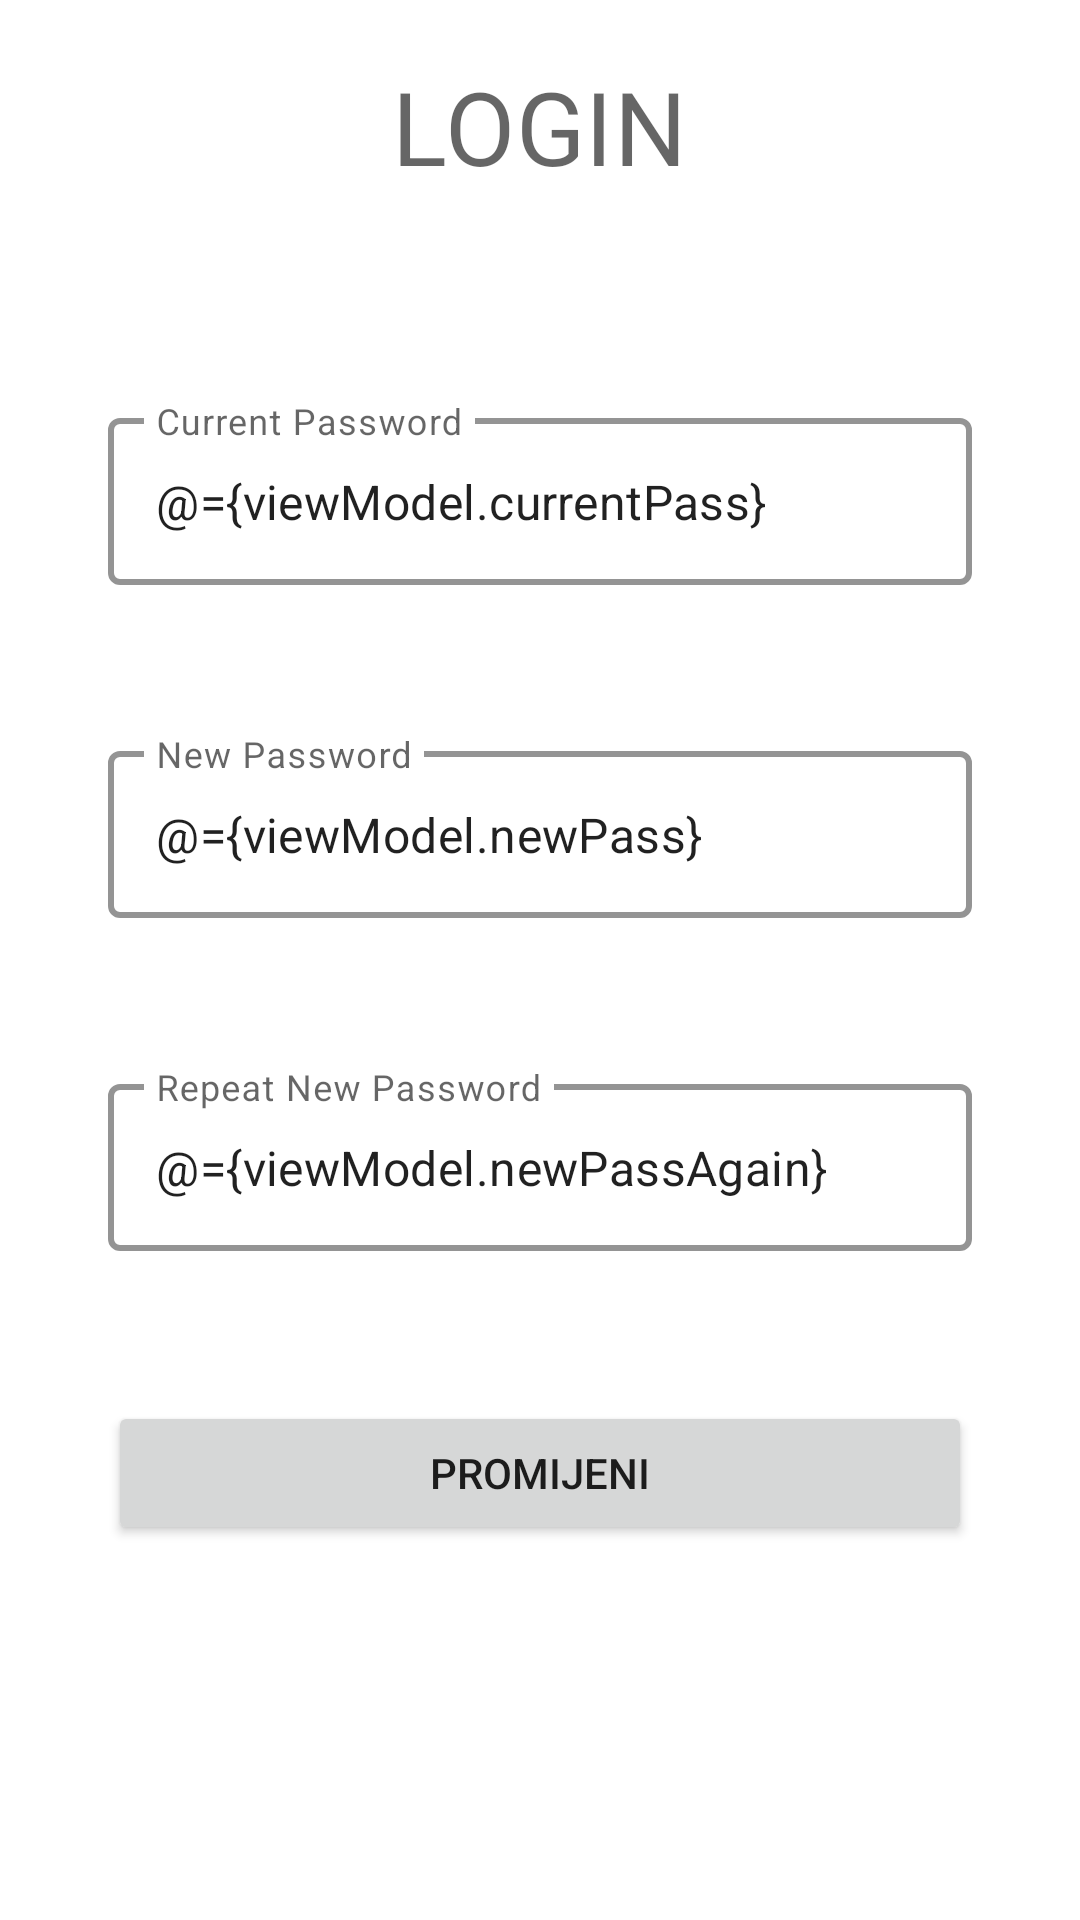

Android layout source for this screen:
<!-- AndroidManifest.xml: application theme Theme.EMpiricomEcampus -->
<!-- res/layout/fragment_change_pass.xml -->
<?xml version="1.0" encoding="utf-8"?>
<layout xmlns:android="http://schemas.android.com/apk/res/android"
    xmlns:app="http://schemas.android.com/apk/res-auto">

    <data>

        <variable
            name="viewModel"
            type="com.example.empiricomecampus.viewmodels.ChangePassViewModel" />
    </data>


    <androidx.constraintlayout.widget.ConstraintLayout
        android:layout_width="match_parent"
        android:layout_height="match_parent">

        <TextView
            android:id="@+id/txtChangePassTitle"
            style="@style/TextAppearance.MaterialComponents.Headline4"
            android:layout_width="wrap_content"
            android:layout_height="wrap_content"
            android:text="@string/login_caps"
            app:layout_constraintBottom_toTopOf="@+id/guideline4"
            app:layout_constraintEnd_toEndOf="parent"
            app:layout_constraintStart_toStartOf="parent"
            app:layout_constraintTop_toTopOf="parent" />

        <androidx.constraintlayout.widget.Guideline
            android:id="@+id/guideline4"
            android:layout_width="wrap_content"
            android:layout_height="wrap_content"
            android:orientation="horizontal"
            app:layout_constraintGuide_begin="84dp" />

        <com.google.android.material.textfield.TextInputLayout
            android:id="@+id/etCurrentPass"
            style="@style/Widget.MaterialComponents.TextInputLayout.OutlinedBox"
            android:layout_width="0dp"
            android:layout_height="wrap_content"
            android:layout_marginTop="50dp"
            android:hint="@string/current_password"
            app:boxStrokeColor="@color/primaryColor"
            app:boxStrokeWidth="2dp"
            app:layout_constraintEnd_toEndOf="parent"
            app:layout_constraintStart_toStartOf="parent"
            app:layout_constraintTop_toBottomOf="@id/guideline4"
            app:layout_constraintWidth_default="percent"
            app:layout_constraintWidth_percent="0.8">

            <com.google.android.material.textfield.TextInputEditText
                android:layout_width="match_parent"
                android:layout_height="wrap_content"
                android:text="@={viewModel.currentPass}"


                />

        </com.google.android.material.textfield.TextInputLayout>


        <com.google.android.material.textfield.TextInputLayout
            android:id="@+id/etNewPass"
            style="@style/Widget.MaterialComponents.TextInputLayout.OutlinedBox"
            android:layout_width="0dp"
            android:layout_height="wrap_content"
            android:layout_marginTop="50dp"
            android:hint="@string/new_password"
            app:boxStrokeColor="@color/primaryColor"
            app:boxStrokeWidth="2dp"
            app:layout_constraintEnd_toEndOf="parent"
            app:layout_constraintStart_toStartOf="parent"
            app:layout_constraintTop_toBottomOf="@id/etCurrentPass"
            app:layout_constraintWidth_default="percent"

            app:layout_constraintWidth_percent="0.8">

            <com.google.android.material.textfield.TextInputEditText
                android:layout_width="match_parent"
                android:layout_height="wrap_content"
                android:text="@={viewModel.newPass}"

                />


        </com.google.android.material.textfield.TextInputLayout>


        <com.google.android.material.textfield.TextInputLayout
            android:id="@+id/etNewPassAgain"
            style="@style/Widget.MaterialComponents.TextInputLayout.OutlinedBox"
            android:layout_width="0dp"
            android:layout_height="wrap_content"
            android:layout_marginTop="50dp"
            android:hint="@string/repeat_new_pass"
            app:boxStrokeColor="@color/primaryColor"
            app:boxStrokeWidth="2dp"
            app:layout_constraintEnd_toEndOf="parent"
            app:layout_constraintStart_toStartOf="parent"
            app:layout_constraintTop_toBottomOf="@id/etNewPass"
            app:layout_constraintWidth_default="percent"

            app:layout_constraintWidth_percent="0.8">

            <com.google.android.material.textfield.TextInputEditText
                android:layout_width="match_parent"
                android:layout_height="wrap_content"
                android:text="@={viewModel.newPassAgain}"

                />


        </com.google.android.material.textfield.TextInputLayout>


        <Button
            android:id="@+id/btnChange"
            android:layout_width="0dp"
            android:layout_height="wrap_content"
            android:layout_marginTop="50dp"
            android:onClick="@{()-> viewModel.changePass()}"
            android:text="@string/promijeni"
            app:layout_constraintEnd_toEndOf="@+id/etNewPassAgain"
            app:layout_constraintStart_toStartOf="@id/etCurrentPass"
            app:layout_constraintTop_toBottomOf="@id/etNewPassAgain"
            app:layout_constraintWidth_default="percent"
            app:layout_constraintWidth_percent="0.8" />


    </androidx.constraintlayout.widget.ConstraintLayout>


</layout>
<!-- resources referenced by this layout -->
<resources>
  <color name="primaryColor" tools:override="true">#ff9538</color>
  <string name="current_password">Current Password</string>
  <string name="login_caps">LOGIN</string>
  <string name="new_password">New Password</string>
  <string name="promijeni">Promijeni</string>
  <string name="repeat_new_pass">Repeat New Password</string>
  <style name="Theme.EMpiricomEcampus" parent="Theme.MaterialComponents.DayNight.NoActionBar">     
          <item name="colorPrimary">@color/primaryColor</item>
          <item name="colorPrimaryVariant">@color/primaryDarkColor</item>
          <item name="colorOnPrimary">@color/primaryTextColor</item>
          
          <item name="colorSecondary">@color/secondaryColor</item>
          <item name="colorSecondaryVariant">@color/secondaryDarkColor</item>
          <item name="colorOnSecondary">@color/secondaryTextColor</item>
          
          <item name="android:statusBarColor" tools:targetApi="l">?attr/colorPrimaryVariant</item>
          
      </style>
  <color name="primaryDarkColor">#c66600</color>
  <color name="primaryTextColor">#000000</color>
  <color name="secondaryColor">#ffab91</color>
  <color name="secondaryDarkColor">#c97b63</color>
  <color name="secondaryTextColor">#000000</color>
</resources>
